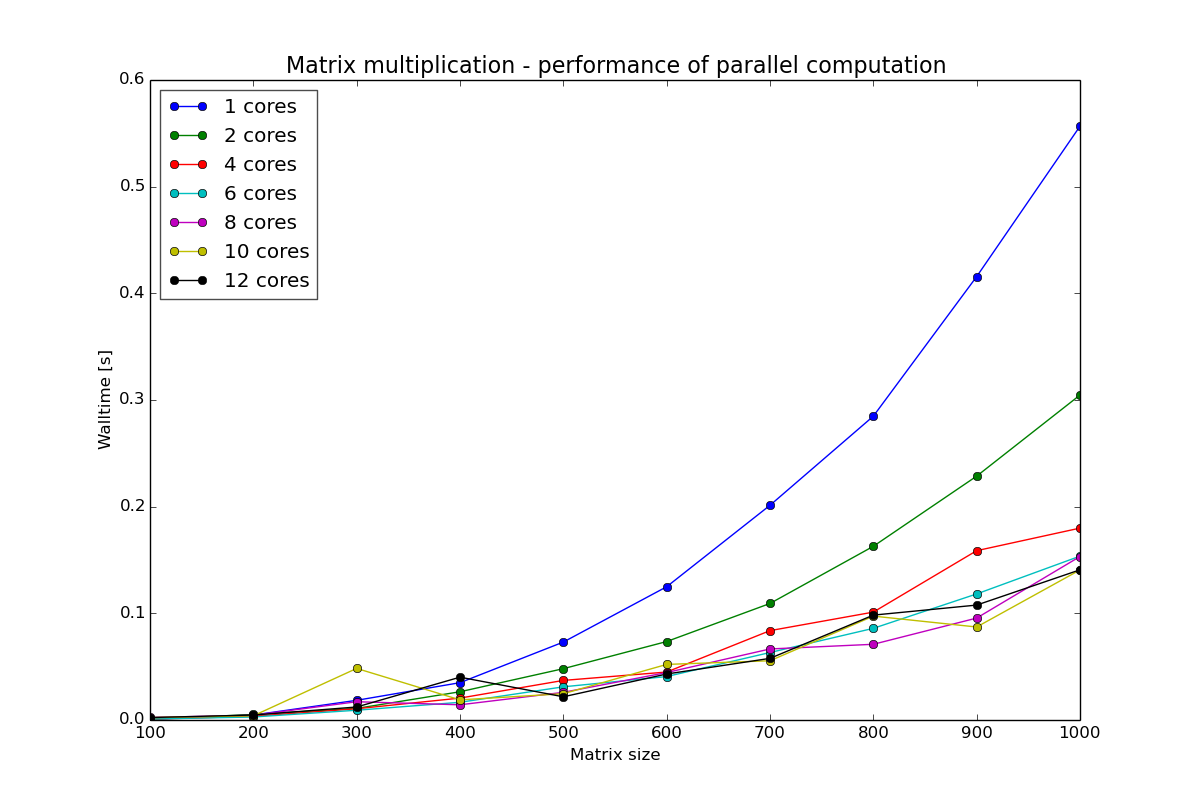

Values plotted in this chart, from the file beside it:
ncores, size, scalable, time
1, 100, 0, 0.00067
2, 100, 0, 0.000773
8, 100, 0, 0.002383
10, 400, 0, 0.01889
8, 400, 0, 0.01426
10, 1000, 0, 0.1407
12, 200, 0, 0.004652
10, 700, 0, 0.05554
8, 300, 0, 0.01713
10, 800, 0, 0.0974
8, 900, 0, 0.09555
4, 100, 0, 0.000703
6, 300, 0, 0.009153
1, 700, 0, 0.2013
6, 900, 0, 0.1182
4, 300, 0, 0.01054
6, 800, 0, 0.08593
1, 600, 0, 0.1249
6, 700, 0, 0.06327
2, 300, 0, 0.01086
2, 800, 0, 0.1628
4, 400, 0, 0.02054
12, 500, 0, 0.02176
10, 100, 0, 0.002261
2, 500, 0, 0.04811
12, 700, 0, 0.05778
8, 500, 0, 0.02593
6, 400, 0, 0.0166
4, 800, 0, 0.1011
6, 100, 0, 0.00084
2, 1000, 0, 0.3046
10, 200, 0, 0.003947
2, 700, 0, 0.1092
8, 700, 0, 0.0666
6, 200, 0, 0.002837
8, 800, 0, 0.07098
4, 1000, 0, 0.1799
12, 800, 0, 0.09832
10, 300, 0, 0.04835
12, 900, 0, 0.1077
2, 400, 0, 0.02648
8, 200, 0, 0.004455
2, 600, 0, 0.07355
12, 300, 0, 0.01219
12, 100, 0, 0.002287
4, 500, 0, 0.03711
6, 500, 0, 0.0311
10, 500, 0, 0.02463
4, 700, 0, 0.08378
4, 900, 0, 0.1587
10, 600, 0, 0.05211
8, 600, 0, 0.04448
8, 1000, 0, 0.1533
4, 600, 0, 0.04497
1, 400, 0, 0.03499
12, 1000, 0, 0.1408
2, 200, 0, 0.005177
1, 900, 0, 0.4157
10, 900, 0, 0.08719
1, 500, 0, 0.07306
... 10 more rows
